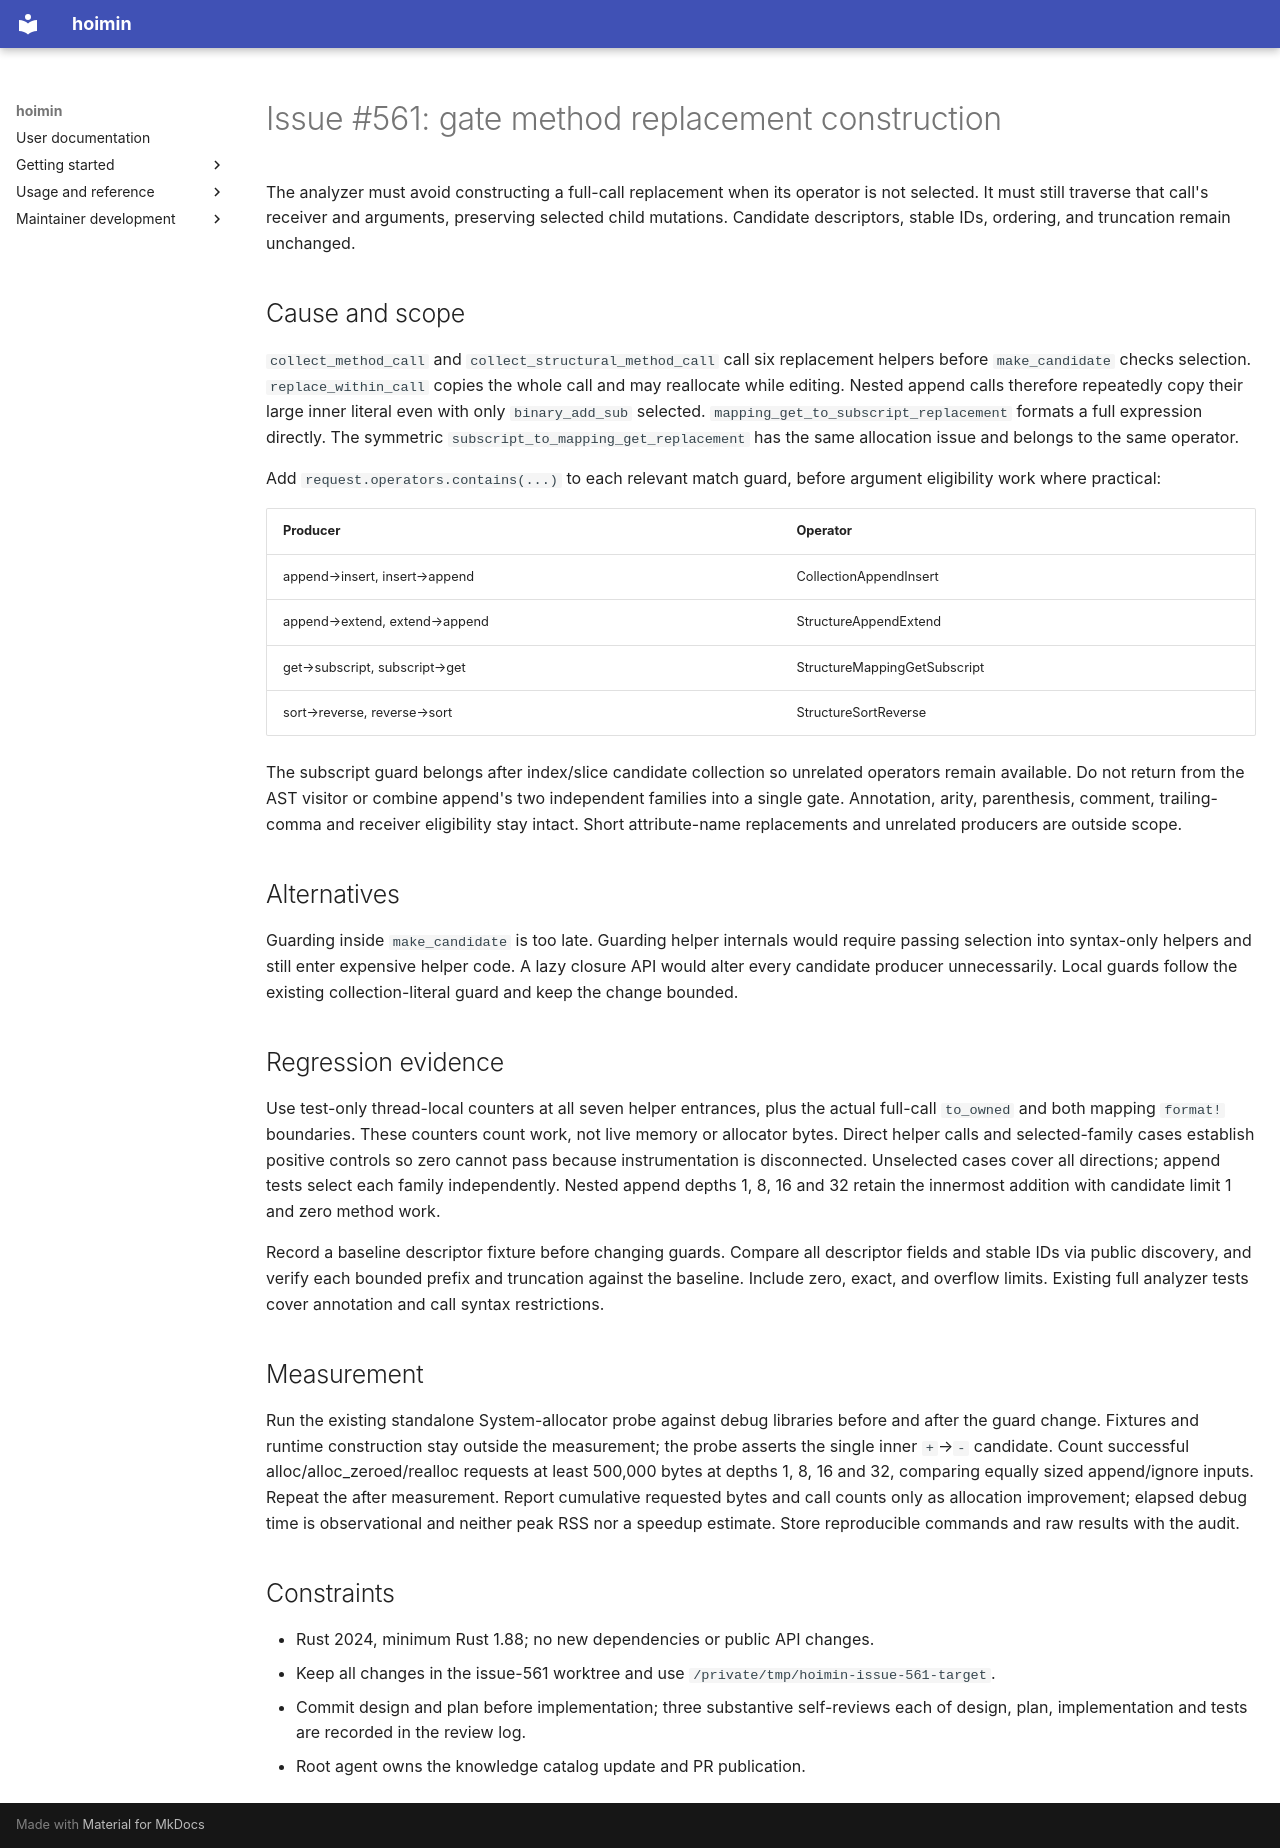

repository: HayaoSuzuki/hoimin · page: development/work/designs/2026-09-25-issue-561-method-replacements/index.html · generator: mkdocs

# Issue #561: gate method replacement construction

The analyzer must avoid constructing a full-call replacement when its operator is not selected. It must still traverse that call's receiver and arguments, preserving selected child mutations. Candidate descriptors, stable IDs, ordering, and truncation remain unchanged.

## Cause and scope

`collect_method_call` and `collect_structural_method_call` call six replacement helpers before `make_candidate` checks selection. `replace_within_call` copies the whole call and may reallocate while editing. Nested append calls therefore repeatedly copy their large inner literal even with only `binary_add_sub` selected. `mapping_get_to_subscript_replacement` formats a full expression directly. The symmetric `subscript_to_mapping_get_replacement` has the same allocation issue and belongs to the same operator.

Add `request.operators.contains(...)` to each relevant match guard, before argument eligibility work where practical:

| Producer | Operator |
| --- | --- |
| append→insert, insert→append | CollectionAppendInsert |
| append→extend, extend→append | StructureAppendExtend |
| get→subscript, subscript→get | StructureMappingGetSubscript |
| sort→reverse, reverse→sort | StructureSortReverse |

The subscript guard belongs after index/slice candidate collection so unrelated operators remain available. Do not return from the AST visitor or combine append's two independent families into a single gate. Annotation, arity, parenthesis, comment, trailing-comma and receiver eligibility stay intact. Short attribute-name replacements and unrelated producers are outside scope.

## Alternatives

Guarding inside `make_candidate` is too late. Guarding helper internals would require passing selection into syntax-only helpers and still enter expensive helper code. A lazy closure API would alter every candidate producer unnecessarily. Local guards follow the existing collection-literal guard and keep the change bounded.

## Regression evidence

Use test-only thread-local counters at all seven helper entrances, plus the actual full-call `to_owned` and both mapping `format!` boundaries. These counters count work, not live memory or allocator bytes. Direct helper calls and selected-family cases establish positive controls so zero cannot pass because instrumentation is disconnected. Unselected cases cover all directions; append tests select each family independently. Nested append depths 1, 8, 16 and 32 retain the innermost addition with candidate limit 1 and zero method work.

Record a baseline descriptor fixture before changing guards. Compare all descriptor fields and stable IDs via public discovery, and verify each bounded prefix and truncation against the baseline. Include zero, exact, and overflow limits. Existing full analyzer tests cover annotation and call syntax restrictions.

## Measurement

Run the existing standalone System-allocator probe against debug libraries before and after the guard change. Fixtures and runtime construction stay outside the measurement; the probe asserts the single inner `+`→`-` candidate. Count successful alloc/alloc_zeroed/realloc requests at least 500,000 bytes at depths 1, 8, 16 and 32, comparing equally sized append/ignore inputs. Repeat the after measurement. Report cumulative requested bytes and call counts only as allocation improvement; elapsed debug time is observational and neither peak RSS nor a speedup estimate. Store reproducible commands and raw results with the audit.

## Constraints

- Rust 2024, minimum Rust 1.88; no new dependencies or public API changes.
- Keep all changes in the issue-561 worktree and use `/private/tmp/hoimin-issue-561-target`.
- Commit design and plan before implementation; three substantive self-reviews each of design, plan, implementation and tests are recorded in the review log.
- Root agent owns the knowledge catalog update and PR publication.
